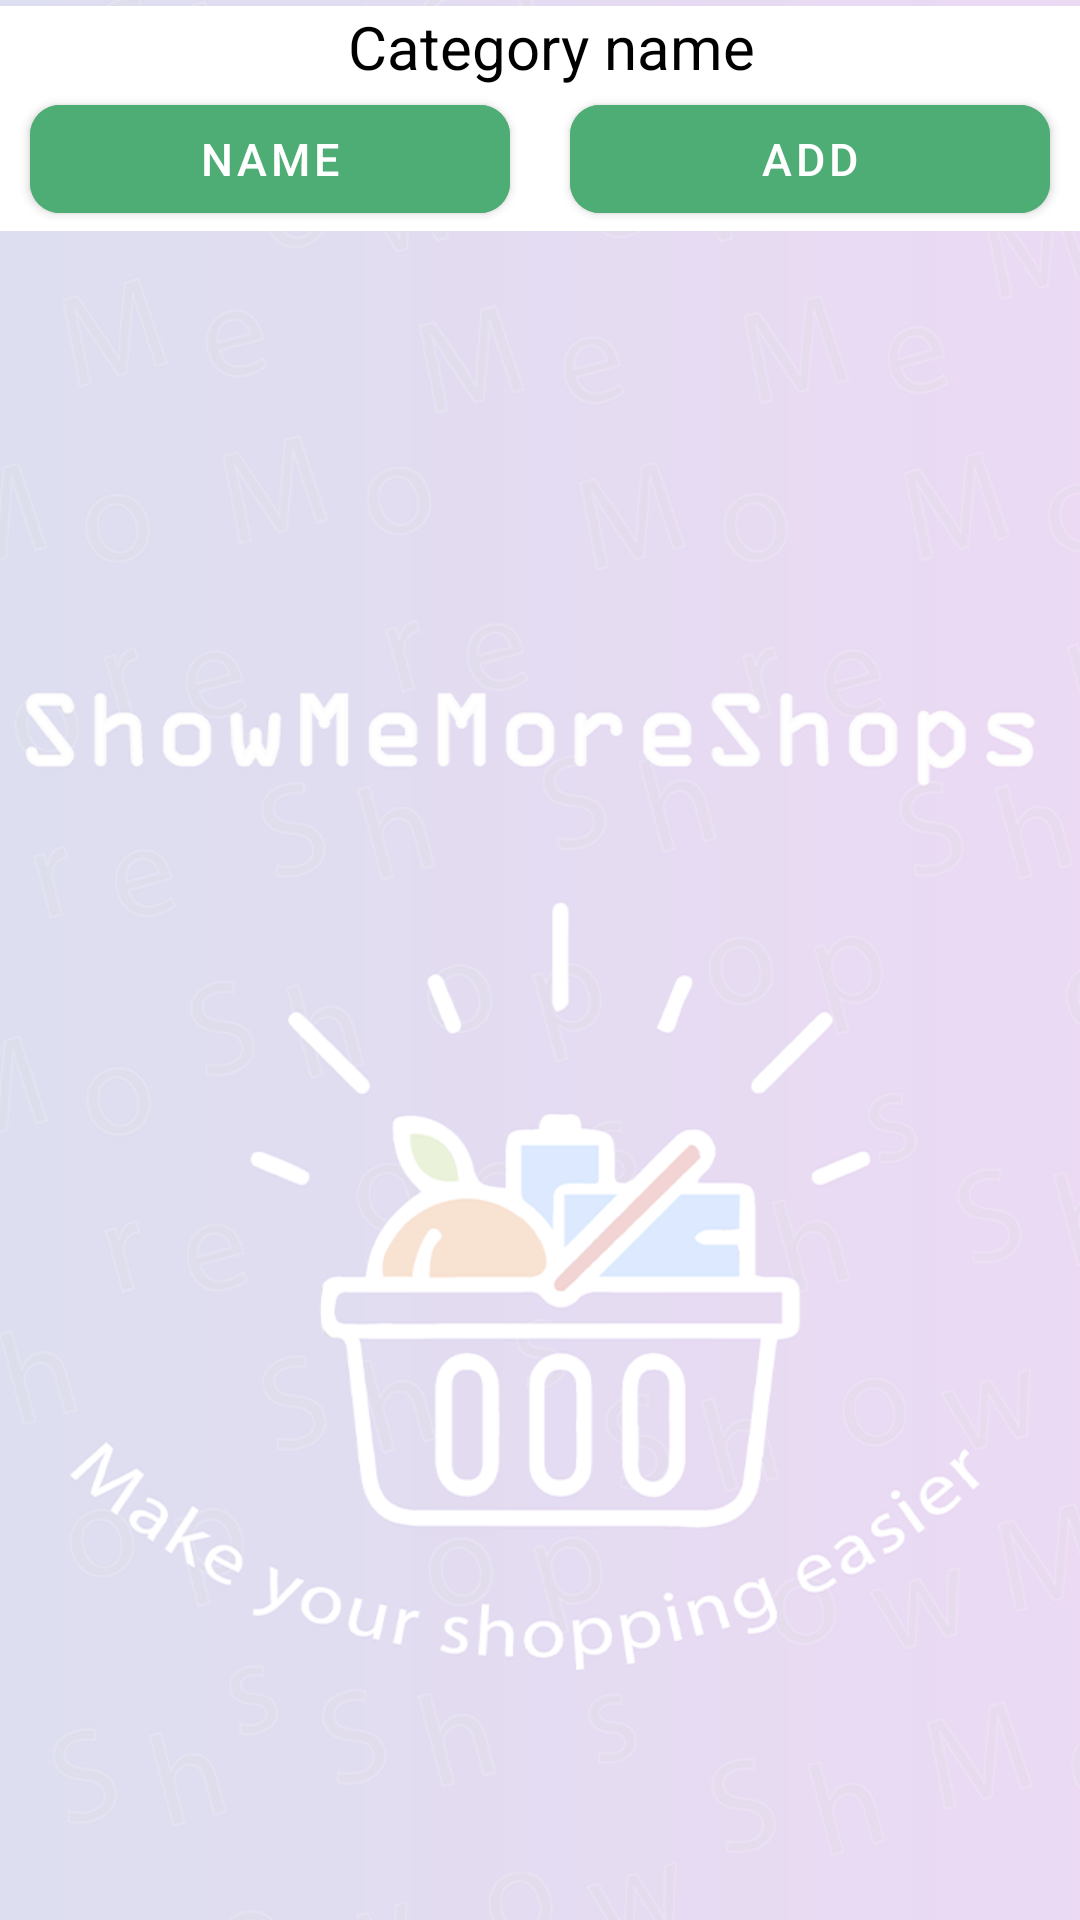

The Android layout XML behind this screen, and the referenced resources:
<!-- AndroidManifest.xml: application theme Theme.ShowMeMoreShops.SplashScreen -->
<!-- res/layout/fragment_product_list.xml -->
<?xml version="1.0" encoding="utf-8"?>
<LinearLayout xmlns:android="http://schemas.android.com/apk/res/android"
    xmlns:app="http://schemas.android.com/apk/res-auto"
    xmlns:tools="http://schemas.android.com/tools"
    android:layout_width="match_parent"
    android:layout_height="match_parent"
    android:background="@color/white_black_third"
    android:orientation="vertical">

    <LinearLayout
        android:layout_width="match_parent"
        android:layout_height="wrap_content"
        android:layout_marginTop="2dp"
        android:background="@color/white_black"
        android:orientation="vertical">

        <TextView
            android:id="@+id/categoryName"
            android:layout_width="wrap_content"
            android:layout_height="wrap_content"
            android:layout_gravity="center"
            android:layout_marginStart="4dp"
            android:layout_weight="1"
            android:autoSizeTextType="uniform"
            android:text="@string/name_category"
            android:textColor="@color/black_white"
            android:textSize="20sp"
            tools:targetApi="o" />

        <LinearLayout
            android:layout_width="match_parent"
            android:layout_height="wrap_content"
            android:layout_weight="1">

            <com.google.android.material.button.MaterialButton
                android:id="@+id/sort"
                android:layout_width="wrap_content"
                android:layout_height="wrap_content"
                android:layout_marginStart="10dp"
                android:layout_marginEnd="10dp"
                android:layout_weight="1"
                android:backgroundTint="@color/button_green_blue"
                android:text="@string/sort_by_name"
                android:textColor="@color/white"
                android:textSize="15sp"
                app:cornerRadius="10dp"
                tools:ignore="NestedWeights" />

            <com.google.android.material.button.MaterialButton
                android:id="@+id/nav_add"
                android:layout_width="wrap_content"
                android:layout_height="wrap_content"
                android:textColor="@color/white"
                android:layout_marginStart="10dp"
                android:layout_marginEnd="10dp"
                android:layout_weight="1"
                android:backgroundTint="@color/button_green_blue"
                android:text="@string/add"
                android:textSize="15sp"
                app:cornerRadius="10dp" />

        </LinearLayout>
    </LinearLayout>

    <TextView
        android:visibility="gone"
        android:id="@+id/emptyText"
        android:text="@string/empty"
        android:layout_marginTop="250dp"
        android:layout_gravity="center"
        android:textColor="@color/for_text"
        android:textSize="20sp"
        android:layout_width="wrap_content"
        android:layout_height="wrap_content"/>

    <androidx.recyclerview.widget.RecyclerView
        android:id="@+id/recyclerView"
        android:layout_width="match_parent"
        android:layout_height="match_parent"
        tools:listitem="@layout/item_product" />
</LinearLayout>
<!-- res/layout/item_product.xml (included above) -->
<?xml version="1.0" encoding="utf-8"?>
<androidx.cardview.widget.CardView xmlns:android="http://schemas.android.com/apk/res/android"
    xmlns:app="http://schemas.android.com/apk/res-auto"
    android:layout_width="match_parent"
    android:layout_height="wrap_content"
    android:layout_marginStart="5dp"
    android:layout_marginTop="7dp"
    android:layout_marginEnd="5dp"
    android:elevation="14dp"
    android:minHeight="70dp"
    app:cardBackgroundColor="@color/cardColor"
    app:cardCornerRadius="12dp">

    <TextView
        android:id="@+id/productName"
        android:layout_width="215dp"
        android:layout_height="wrap_content"
        android:layout_marginStart="10dp"
        android:layout_marginTop="10dp"
        android:layout_marginBottom="10dp"
        android:text="@string/product"
        android:textColor="@color/white" />

    <TextView
        android:id="@+id/productPrice"
        android:layout_width="wrap_content"
        android:layout_height="wrap_content"
        android:layout_marginStart="280dp"
        android:layout_marginTop="5dp"
        android:text="@string/price"
        android:textColor="@color/white" />


    <TextView
        android:id="@+id/productAmount"
        android:layout_width="wrap_content"
        android:layout_height="wrap_content"
        android:layout_marginStart="280dp"
        android:layout_marginTop="30dp"
        android:text="@string/amount"
        android:textColor="@color/white" />


</androidx.cardview.widget.CardView>
<!-- resources referenced by this layout -->
<resources>
  <color name="black_white">@color/black</color>
  <color name="button_green_blue">#4ead75</color>
  <color name="cardColor">#0B5E69</color>
  <color name="for_text">@color/black</color>
  <color name="white">#FFFFFF</color>
  <color name="white_black">@color/white</color>
  <color name="white_black_third">#C9FFFFFF</color>
  <string name="add">Add</string>
  <string name="amount">Amount</string>
  <string name="empty">Here is empty</string>
  <string name="name_category">Category name</string>
  <string name="price">Price</string>
  <string name="product">Product</string>
  <string name="sort_by_name">Name</string>
  <style name="Theme.ShowMeMoreShops.SplashScreen" parent="Theme.MaterialComponents.Light.NoActionBar">
  
          <item name="android:windowBackground">@drawable/splash</item>
          <item name="android:statusBarColor">@color/main_color</item>
          <item name="android:navigationBarColor">@color/main_color</item>
      </style>
  <color name="black">#000000</color>
  <!-- drawable splash (drawable) -->
  <?xml version="1.0" encoding="utf-8"?>
  <layer-list xmlns:android="http://schemas.android.com/apk/res/android">
      <item android:drawable="@drawable/bg_splash"/>
  
  </layer-list>
  <color name="main_color">#029751</color>
  <!-- drawable bg_splash: png bitmap (drawable, 288147 bytes) -->
</resources>
